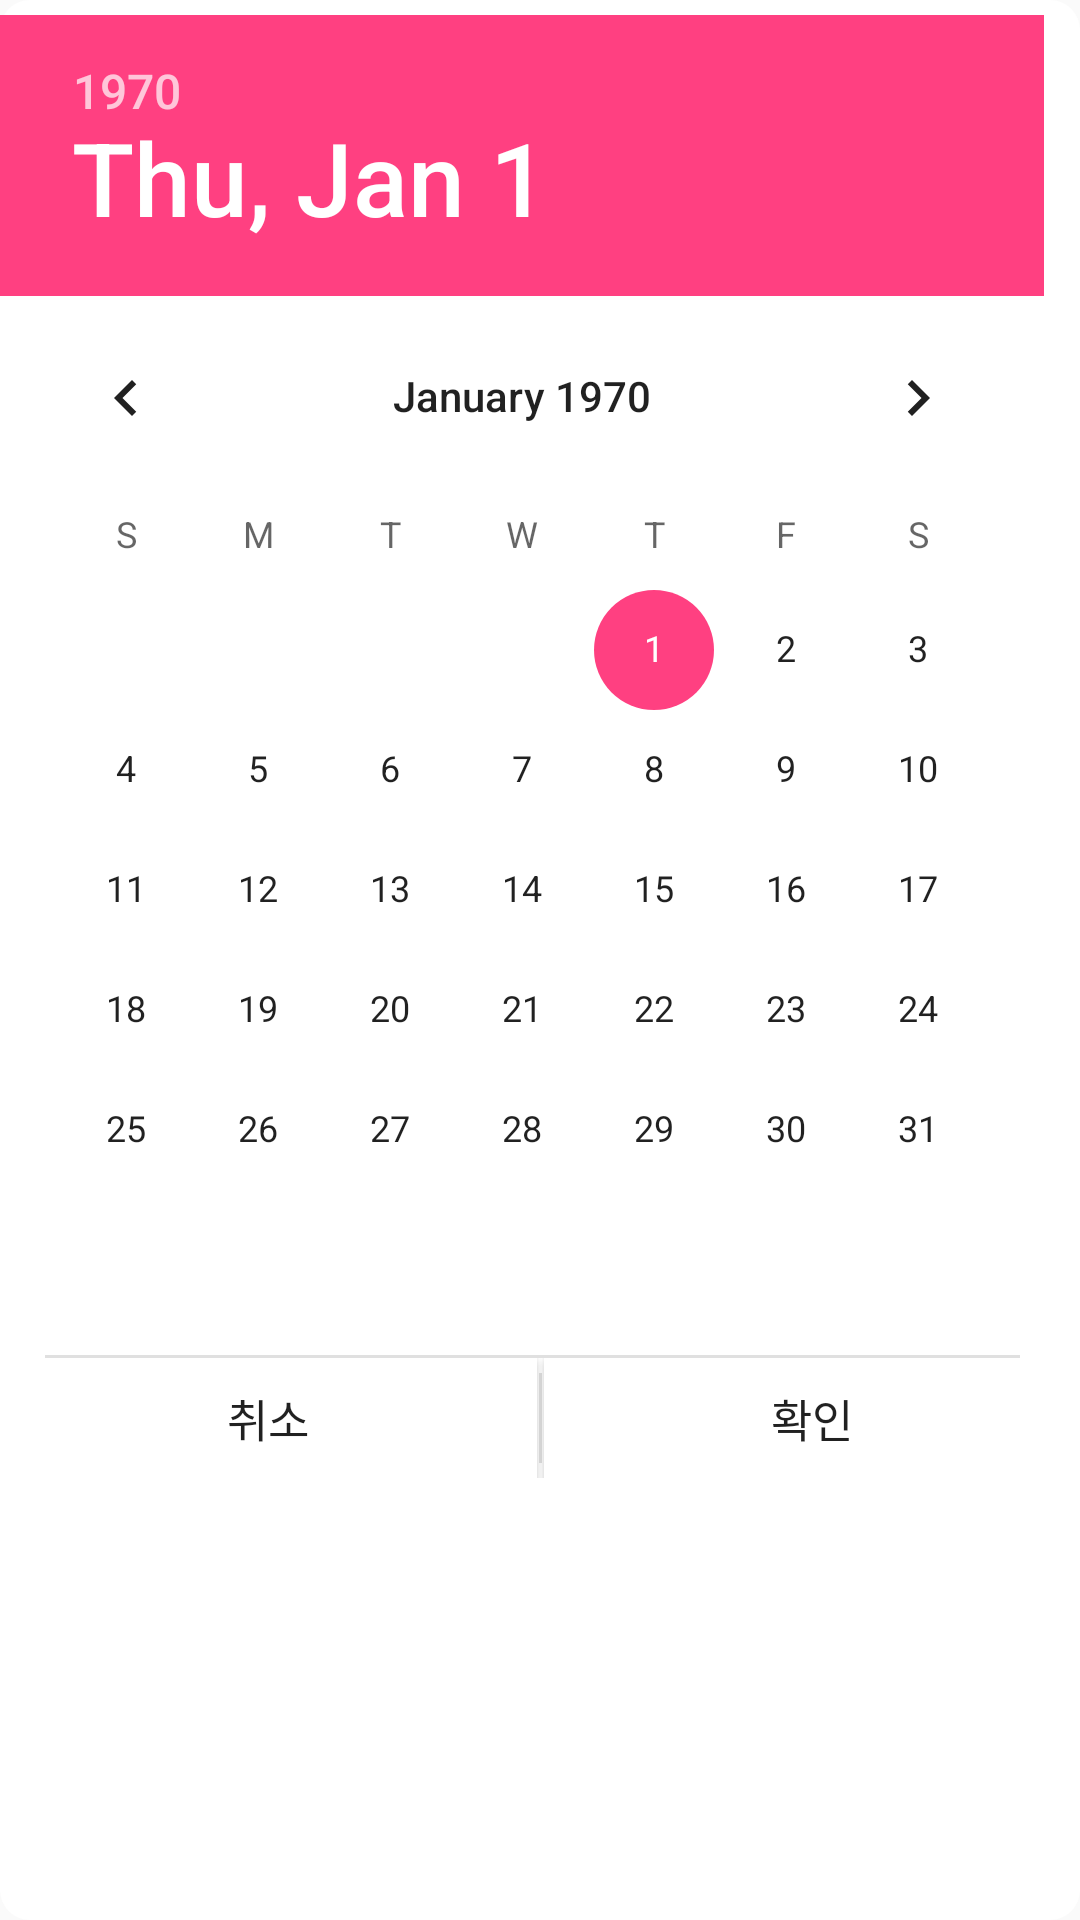

Reconstruct the res/layout file that produces this screen, plus the resources it refers to.
<!-- AndroidManifest.xml: application theme AppTheme -->
<!-- res/layout/selectbirthdialog.xml -->
<RelativeLayout xmlns:android="http://schemas.android.com/apk/res/android"
    xmlns:tools="http://schemas.android.com/tools"
    android:layout_width="250dp"
    android:layout_height="wrap_content"
    android:orientation="vertical"
    android:background="@drawable/common_dialog_shape">

    <DatePicker
        android:id="@+id/datepicker"
        android:layout_width="match_parent"
        android:layout_height="wrap_content"
        android:calendarViewShown="false"
        android:layout_marginTop="5dp"
        android:spinnersShown="true"/>

    
    <LinearLayout
        android:id="@+id/divider_lay"
        android:layout_width="fill_parent"
        android:layout_height="1dp"
        android:orientation="horizontal"
        android:layout_below="@+id/datepicker"
        android:layout_marginTop="15dp"
        android:layout_marginLeft="15dp"
        android:layout_marginRight="20dp"
        android:spinnersShown="true"
        android:background="#ffe0e0e0"></LinearLayout>

    <LinearLayout
        android:id="@+id/btn_layout"
        android:layout_width="match_parent"
        android:layout_height="50dp"
        android:orientation="horizontal"
        android:paddingBottom="10dp"
        android:layout_below="@+id/divider_lay">
        <Button
            android:id="@+id/cancel_btn"
            android:layout_width="match_parent"
            android:layout_height="match_parent"
            android:layout_weight="1"
            android:background="#ffffff"
            android:layout_marginRight="0.5dp"
            android:textSize="15dp"
            android:onClick="buttonPressed"
            android:text="취소"/>
        <LinearLayout
            android:layout_width="1dp"
            android:layout_height="fill_parent"
            android:orientation="horizontal"
            android:layout_marginTop="5dp"
            android:layout_marginBottom="5dp"
            android:background="#ffe0e0e0"></LinearLayout>
        <Button
            android:id="@+id/ok_btn"
            android:layout_width="match_parent"
            android:layout_height="match_parent"
            android:layout_weight="1"
            android:background="#ffffff"
            android:layout_marginLeft="0.5dp"
            android:textSize="15dp"
            android:onClick="buttonPressed"
            android:text="확인"/>
    </LinearLayout>

</RelativeLayout>
<!-- resources referenced by this layout -->
<resources>
  <!-- drawable common_dialog_shape (drawable) -->
  <?xml version="1.0" encoding="utf-8"?>
  <shape xmlns:android="http://schemas.android.com/apk/res/android"
      android:shape="rectangle" android:padding="10dp" >
      <solid android:color="#ffffff"/>
      <corners android:bottomRightRadius="10dp"
          android:bottomLeftRadius="10dp"
          android:topLeftRadius="10dp"
          android:topRightRadius="10dp"/>
  </shape>
  <style name="AppTheme" parent="Theme.AppCompat.Light.DarkActionBar">
          
          <item name="colorPrimary">@color/colorPrimary</item>
          <item name="colorPrimaryDark">@color/colorPrimaryDark</item>
          <item name="colorAccent">@color/colorAccent</item>
  
      </style>
  <color name="colorPrimary">#565656</color>
  <color name="colorPrimaryDark">#565656</color>
  <color name="colorAccent">#FF4081</color>
</resources>
